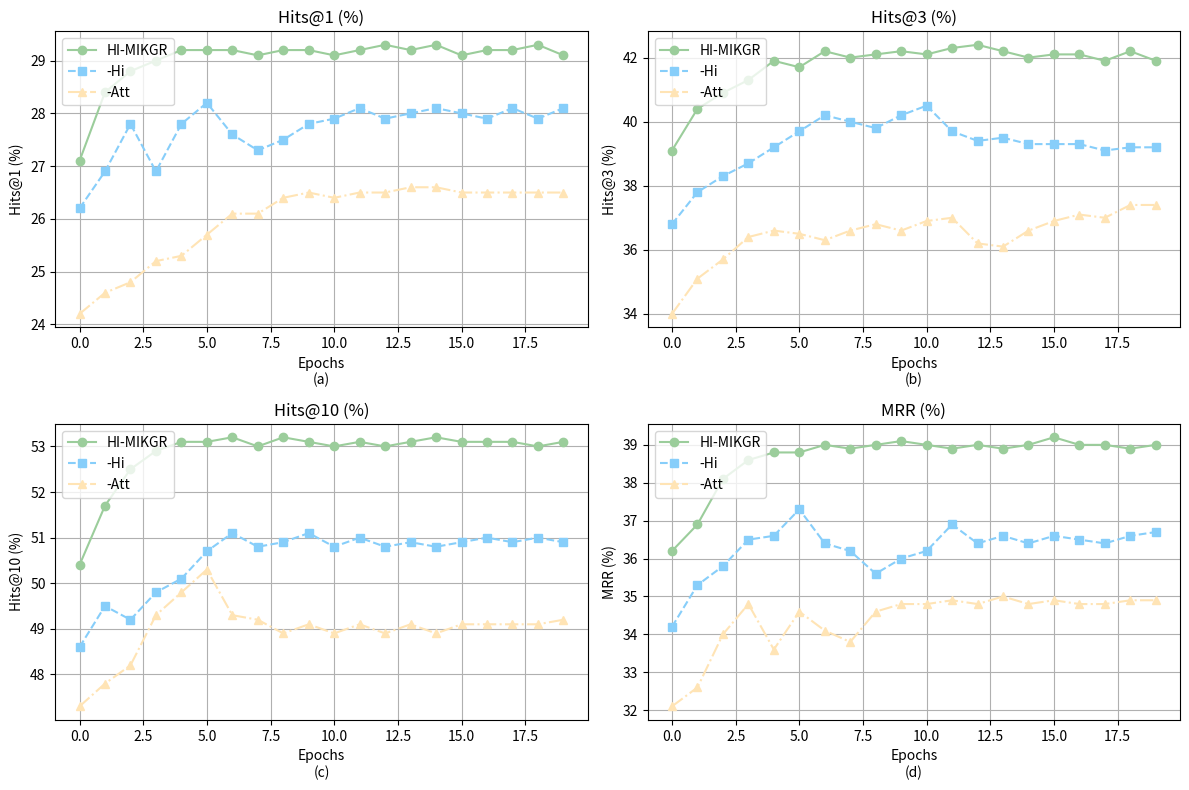

Source code (Python):
import matplotlib.pyplot as plt
import numpy as np

# 数据
epochs = np.arange(0, 20, 1)  # 训练轮数

# Hits@1 数据
ISSS_MIKGR_hits1 = [27.1, 28.4, 28.8, 29.0, 29.2, 29.2, 29.2, 29.1, 29.2, 29.2, 29.1, 29.2, 29.3, 29.2, 29.3, 29.1, 29.2, 29.2, 29.3, 29.1]
LASS_hits1 = [26.2, 26.9, 27.8, 26.9, 27.8, 28.2, 27.6, 27.3, 27.5, 27.8, 27.9, 28.1, 27.9, 28.0, 28.1, 28.0, 27.9, 28.1, 27.9, 28.1]
Path_hits1 = [24.2, 24.6, 24.8, 25.2, 25.3, 25.7, 26.1, 26.1, 26.4, 26.5, 26.4, 26.5, 26.5, 26.6, 26.6, 26.5, 26.5, 26.5, 26.5, 26.5]

# Hits@3 数据
ISSS_MIKGR_hits3 = [39.1, 40.4, 40.9, 41.3, 41.9, 41.7, 42.2, 42.0, 42.1, 42.2, 42.1, 42.3, 42.4, 42.2, 42.0, 42.1, 42.1, 41.9, 42.2, 41.9]
LASS_hits3 = [36.8, 37.8, 38.3, 38.7, 39.2, 39.7, 40.2, 40.0, 39.8, 40.2, 40.5, 39.7, 39.4, 39.5, 39.3, 39.3, 39.3, 39.1, 39.2, 39.2]
Path_hits3 = [34.0, 35.1, 35.7, 36.4, 36.6, 36.5, 36.3, 36.6, 36.8, 36.6, 36.9, 37.0, 36.2, 36.1, 36.6, 36.9, 37.1, 37.0, 37.4, 37.4]

# Hits@10 数据
ISSS_MIKGR_hits10 = [50.4, 51.7, 52.5, 52.9, 53.1, 53.1, 53.2, 53.0, 53.2, 53.1, 53.0, 53.1, 53.0, 53.1, 53.2, 53.1, 53.1, 53.1, 53.0, 53.1]
LASS_hits10 = [48.6, 49.5, 49.2, 49.8, 50.1, 50.7, 51.1, 50.8, 50.9, 51.1, 50.8, 51.0, 50.8, 50.9, 50.8, 50.9, 51.0, 50.9, 51.0, 50.9]
Path_hits10 = [47.3, 47.8, 48.2, 49.3, 49.8, 50.3, 49.3, 49.2, 48.9, 49.1, 48.9, 49.1, 48.9, 49.1, 48.9, 49.1, 49.1, 49.1, 49.1, 49.2]

# MRR 数据
ISSS_MIKGR_MRR = [36.2, 36.9, 38.1, 38.6, 38.8, 38.8, 39.0, 38.9, 39.0, 39.1, 39.0, 38.9, 39.0, 38.9, 39.0, 39.2, 39.0, 39.0, 38.9, 39.0]
LASS_MRR = [34.2, 35.3, 35.8, 36.5, 36.6, 37.3, 36.4, 36.2, 35.6, 36.0, 36.2, 36.9, 36.4, 36.6, 36.4, 36.6, 36.5, 36.4, 36.6, 36.7]
Path_MRR = [32.1, 32.6, 34.0, 34.8, 33.6, 34.6, 34.1, 33.8, 34.6, 34.8, 34.8, 34.9, 34.8, 35.0, 34.8, 34.9, 34.8, 34.8, 34.9, 34.9]

# 创建子图
fig, axes = plt.subplots(2, 2, figsize=(12, 8))

# 子图 (a) Hits@1
axes[0, 0].plot(epochs, ISSS_MIKGR_hits1, '#9BCD9B', linestyle='-', label='HI-MIKGR', marker='o')
axes[0, 0].plot(epochs, LASS_hits1, '#87CEFA', linestyle='--',label='-Hi', marker='s')
axes[0, 0].plot(epochs, Path_hits1, '#FFE4B5', linestyle='-.',label='-Att', marker='^')
axes[0, 0].set_title('Hits@1 (%)')
axes[0, 0].set_xlabel('Epochs\n(a)')
axes[0, 0].set_ylabel('Hits@1 (%)')
axes[0, 0].legend(loc='upper left')
axes[0, 0].grid(True)

# 子图 (b) Hits@3
axes[0, 1].plot(epochs, ISSS_MIKGR_hits3, '#9BCD9B', linestyle='-',label='HI-MIKGR', marker='o')
axes[0, 1].plot(epochs, LASS_hits3, '#87CEFA',linestyle='--', label='-Hi', marker='s')
axes[0, 1].plot(epochs, Path_hits3, '#FFE4B5', linestyle='-.',label='-Att', marker='^')
axes[0, 1].set_title('Hits@3 (%)')
axes[0, 1].set_xlabel('Epochs\n(b)')
axes[0, 1].set_ylabel('Hits@3 (%)')
axes[0, 1].legend(loc='upper left')
axes[0, 1].grid(True)

# 子图 (c) Hits@10
axes[1, 0].plot(epochs, ISSS_MIKGR_hits10, '#9BCD9B', linestyle='-',label='HI-MIKGR', marker='o')
axes[1, 0].plot(epochs, LASS_hits10, '#87CEFA', linestyle='--',label='-Hi', marker='s')
axes[1, 0].plot(epochs, Path_hits10, '#FFE4B5', linestyle='-.',label='-Att', marker='^')
axes[1, 0].set_title('Hits@10 (%)')
axes[1, 0].set_xlabel('Epochs\n(c)')
axes[1, 0].set_ylabel('Hits@10 (%)')
axes[1, 0].legend(loc='upper left')
axes[1, 0].grid(True)

# 子图 (d) MRR
axes[1, 1].plot(epochs, ISSS_MIKGR_MRR, '#9BCD9B', linestyle='-',label='HI-MIKGR', marker='o')
axes[1, 1].plot(epochs, LASS_MRR, '#87CEFA',linestyle='--', label='-Hi', marker='s')
axes[1, 1].plot(epochs, Path_MRR, '#FFE4B5', linestyle='-.',label='-Att', marker='^')
axes[1, 1].set_title('MRR (%)')
axes[1, 1].set_xlabel('Epochs\n(d)')
axes[1, 1].set_ylabel('MRR (%)')
axes[1, 1].legend(loc='upper left')
axes[1, 1].grid(True)

# 调整布局
plt.tight_layout()
plt.show()